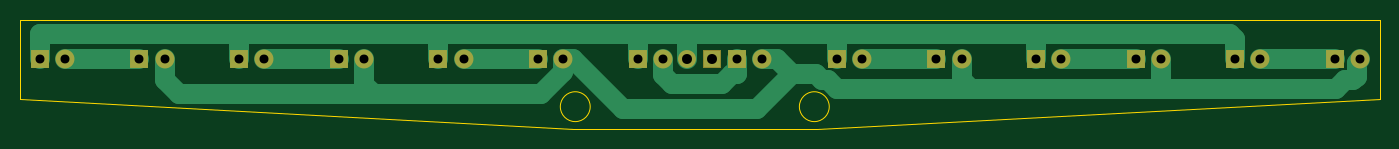
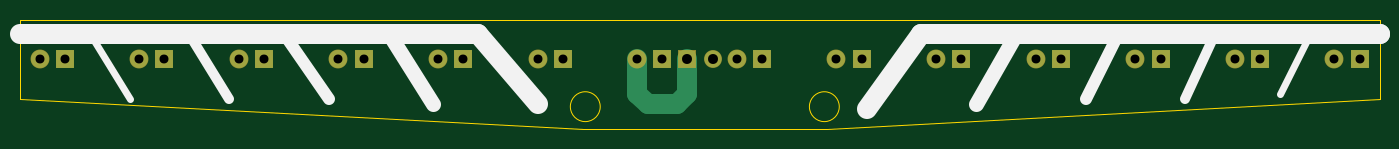
Circuit board: 11 layer files. Board 136.5 x 11.0 mm.
- bottom_copper: MCR-LED-B_Cu.gbr (3099 bytes)
- bottom_mask: MCR-LED-B_Mask.gbr (1692 bytes)
- paste: MCR-LED-B_Paste.gbr (458 bytes)
- bottom_silk: MCR-LED-B_SilkS.gbr (1402 bytes)
- outline: MCR-LED-Edge_Cuts.gbr (1054 bytes)
- top_copper: MCR-LED-F_Cu.gbr (6283 bytes)
- top_mask: MCR-LED-F_Mask.gbr (1692 bytes)
- paste: MCR-LED-F_Paste.gbr (458 bytes)
- top_silk: MCR-LED-F_SilkS.gbr (459 bytes)
- drill: MCR-LED-NPTH.drl (273 bytes)
- drill: MCR-LED-PTH.drl (724 bytes)

=== bottom_copper: MCR-LED-B_Cu.gbr ===
%TF.GenerationSoftware,KiCad,Pcbnew,(5.1.6)-1*%
%TF.CreationDate,2023-09-03T16:21:11+09:00*%
%TF.ProjectId,MCR-LED,4d43522d-4c45-4442-9e6b-696361645f70,rev?*%
%TF.SameCoordinates,Original*%
%TF.FileFunction,Copper,L2,Bot*%
%TF.FilePolarity,Positive*%
%FSLAX46Y46*%
G04 Gerber Fmt 4.6, Leading zero omitted, Abs format (unit mm)*
G04 Created by KiCad (PCBNEW (5.1.6)-1) date 2023-09-03 16:21:11*
%MOMM*%
%LPD*%
G01*
G04 APERTURE LIST*
%TA.AperFunction,ComponentPad*%
%ADD10C,1.800000*%
%TD*%
%TA.AperFunction,ComponentPad*%
%ADD11R,1.800000X1.800000*%
%TD*%
%TA.AperFunction,ComponentPad*%
%ADD12R,1.700000X1.700000*%
%TD*%
%TA.AperFunction,ComponentPad*%
%ADD13O,1.700000X1.700000*%
%TD*%
%TA.AperFunction,Conductor*%
%ADD14C,2.000000*%
%TD*%
G04 APERTURE END LIST*
D10*
%TO.P,D14,2*%
%TO.N,Net-(D10-Pad2)*%
X212540000Y-110000000D03*
D11*
%TO.P,D14,1*%
%TO.N,Net-(D14-Pad1)*%
X210000000Y-110000000D03*
%TD*%
%TO.P,D7,1*%
%TO.N,Net-(D1-Pad1)*%
X200000000Y-110000000D03*
D10*
%TO.P,D7,2*%
%TO.N,Net-(D14-Pad1)*%
X202540000Y-110000000D03*
%TD*%
%TO.P,D13,2*%
%TO.N,Net-(D10-Pad2)*%
X192540000Y-110000000D03*
D11*
%TO.P,D13,1*%
%TO.N,Net-(D13-Pad1)*%
X190000000Y-110000000D03*
%TD*%
%TO.P,D6,1*%
%TO.N,Net-(D1-Pad1)*%
X180000000Y-110000000D03*
D10*
%TO.P,D6,2*%
%TO.N,Net-(D13-Pad1)*%
X182540000Y-110000000D03*
%TD*%
%TO.P,D12,2*%
%TO.N,Net-(D10-Pad2)*%
X172540000Y-110000000D03*
D11*
%TO.P,D12,1*%
%TO.N,Net-(D12-Pad1)*%
X170000000Y-110000000D03*
%TD*%
%TO.P,D5,1*%
%TO.N,Net-(D1-Pad1)*%
X160000000Y-110000000D03*
D10*
%TO.P,D5,2*%
%TO.N,Net-(D12-Pad1)*%
X162540000Y-110000000D03*
%TD*%
%TO.P,D11,2*%
%TO.N,Net-(D10-Pad2)*%
X152540000Y-110000000D03*
D11*
%TO.P,D11,1*%
%TO.N,Net-(D11-Pad1)*%
X150000000Y-110000000D03*
%TD*%
D12*
%TO.P,J1,1*%
%TO.N,Net-(D10-Pad2)*%
X147500000Y-110000000D03*
D13*
%TO.P,J1,2*%
%TO.N,Net-(D1-Pad1)*%
X144960000Y-110000000D03*
%TD*%
D11*
%TO.P,D4,1*%
%TO.N,Net-(D1-Pad1)*%
X140000000Y-110000000D03*
D10*
%TO.P,D4,2*%
%TO.N,Net-(D11-Pad1)*%
X142540000Y-110000000D03*
%TD*%
%TO.P,D10,2*%
%TO.N,Net-(D10-Pad2)*%
X132540000Y-110000000D03*
D11*
%TO.P,D10,1*%
%TO.N,Net-(D10-Pad1)*%
X130000000Y-110000000D03*
%TD*%
%TO.P,D3,1*%
%TO.N,Net-(D1-Pad1)*%
X120000000Y-110000000D03*
D10*
%TO.P,D3,2*%
%TO.N,Net-(D10-Pad1)*%
X122540000Y-110000000D03*
%TD*%
%TO.P,D9,2*%
%TO.N,Net-(D10-Pad2)*%
X112540000Y-110000000D03*
D11*
%TO.P,D9,1*%
%TO.N,Net-(D2-Pad2)*%
X110000000Y-110000000D03*
%TD*%
%TO.P,D2,1*%
%TO.N,Net-(D1-Pad1)*%
X100000000Y-110000000D03*
D10*
%TO.P,D2,2*%
%TO.N,Net-(D2-Pad2)*%
X102540000Y-110000000D03*
%TD*%
%TO.P,D8,2*%
%TO.N,Net-(D10-Pad2)*%
X92540000Y-110000000D03*
D11*
%TO.P,D8,1*%
%TO.N,Net-(D1-Pad2)*%
X90000000Y-110000000D03*
%TD*%
%TO.P,D1,1*%
%TO.N,Net-(D1-Pad1)*%
X80000000Y-110000000D03*
D10*
%TO.P,D1,2*%
%TO.N,Net-(D1-Pad2)*%
X82540000Y-110000000D03*
%TD*%
D14*
%TO.N,Net-(D10-Pad2)*%
X151500000Y-114500000D02*
X152540000Y-113460000D01*
X148500000Y-114500000D02*
X151500000Y-114500000D01*
X152540000Y-113460000D02*
X152540000Y-110000000D01*
X147500000Y-110000000D02*
X147500000Y-113500000D01*
X147500000Y-113500000D02*
X148500000Y-114500000D01*
%TD*%
M02*

=== bottom_mask: MCR-LED-B_Mask.gbr ===
%TF.GenerationSoftware,KiCad,Pcbnew,(5.1.6)-1*%
%TF.CreationDate,2023-09-03T16:21:11+09:00*%
%TF.ProjectId,MCR-LED,4d43522d-4c45-4442-9e6b-696361645f70,rev?*%
%TF.SameCoordinates,Original*%
%TF.FileFunction,Soldermask,Bot*%
%TF.FilePolarity,Negative*%
%FSLAX46Y46*%
G04 Gerber Fmt 4.6, Leading zero omitted, Abs format (unit mm)*
G04 Created by KiCad (PCBNEW (5.1.6)-1) date 2023-09-03 16:21:11*
%MOMM*%
%LPD*%
G01*
G04 APERTURE LIST*
%ADD10C,1.900000*%
%ADD11R,1.900000X1.900000*%
%ADD12R,1.800000X1.800000*%
%ADD13O,1.800000X1.800000*%
G04 APERTURE END LIST*
D10*
%TO.C,D14*%
X212540000Y-110000000D03*
D11*
X210000000Y-110000000D03*
%TD*%
%TO.C,D7*%
X200000000Y-110000000D03*
D10*
X202540000Y-110000000D03*
%TD*%
%TO.C,D13*%
X192540000Y-110000000D03*
D11*
X190000000Y-110000000D03*
%TD*%
%TO.C,D6*%
X180000000Y-110000000D03*
D10*
X182540000Y-110000000D03*
%TD*%
%TO.C,D12*%
X172540000Y-110000000D03*
D11*
X170000000Y-110000000D03*
%TD*%
%TO.C,D5*%
X160000000Y-110000000D03*
D10*
X162540000Y-110000000D03*
%TD*%
%TO.C,D11*%
X152540000Y-110000000D03*
D11*
X150000000Y-110000000D03*
%TD*%
D12*
%TO.C,J1*%
X147500000Y-110000000D03*
D13*
X144960000Y-110000000D03*
%TD*%
D11*
%TO.C,D4*%
X140000000Y-110000000D03*
D10*
X142540000Y-110000000D03*
%TD*%
%TO.C,D10*%
X132540000Y-110000000D03*
D11*
X130000000Y-110000000D03*
%TD*%
%TO.C,D3*%
X120000000Y-110000000D03*
D10*
X122540000Y-110000000D03*
%TD*%
%TO.C,D9*%
X112540000Y-110000000D03*
D11*
X110000000Y-110000000D03*
%TD*%
%TO.C,D2*%
X100000000Y-110000000D03*
D10*
X102540000Y-110000000D03*
%TD*%
%TO.C,D8*%
X92540000Y-110000000D03*
D11*
X90000000Y-110000000D03*
%TD*%
%TO.C,D1*%
X80000000Y-110000000D03*
D10*
X82540000Y-110000000D03*
%TD*%
M02*

=== paste: MCR-LED-B_Paste.gbr ===
%TF.GenerationSoftware,KiCad,Pcbnew,(5.1.6)-1*%
%TF.CreationDate,2023-09-03T16:21:11+09:00*%
%TF.ProjectId,MCR-LED,4d43522d-4c45-4442-9e6b-696361645f70,rev?*%
%TF.SameCoordinates,Original*%
%TF.FileFunction,Paste,Bot*%
%TF.FilePolarity,Positive*%
%FSLAX46Y46*%
G04 Gerber Fmt 4.6, Leading zero omitted, Abs format (unit mm)*
G04 Created by KiCad (PCBNEW (5.1.6)-1) date 2023-09-03 16:21:11*
%MOMM*%
%LPD*%
G01*
G04 APERTURE LIST*
G04 APERTURE END LIST*
M02*

=== bottom_silk: MCR-LED-B_SilkS.gbr ===
%TF.GenerationSoftware,KiCad,Pcbnew,(5.1.6)-1*%
%TF.CreationDate,2023-09-03T16:21:11+09:00*%
%TF.ProjectId,MCR-LED,4d43522d-4c45-4442-9e6b-696361645f70,rev?*%
%TF.SameCoordinates,Original*%
%TF.FileFunction,Legend,Bot*%
%TF.FilePolarity,Positive*%
%FSLAX46Y46*%
G04 Gerber Fmt 4.6, Leading zero omitted, Abs format (unit mm)*
G04 Created by KiCad (PCBNEW (5.1.6)-1) date 2023-09-03 16:21:11*
%MOMM*%
%LPD*%
G01*
G04 APERTURE LIST*
%ADD10C,0.700000*%
%ADD11C,1.000000*%
%ADD12C,1.200000*%
%ADD13C,1.500000*%
%ADD14C,2.000000*%
G04 APERTURE END LIST*
D10*
X203500000Y-114000000D02*
X207500000Y-107500000D01*
X85000000Y-107500000D02*
X88000000Y-113500000D01*
D11*
X197500000Y-107500000D02*
X193500000Y-114000000D01*
X94500000Y-107500000D02*
X97500000Y-114000000D01*
D12*
X188000000Y-107500000D02*
X183500000Y-114000000D01*
X104500000Y-108000000D02*
X107500000Y-114000000D01*
D13*
X177500000Y-107500000D02*
X173000000Y-114500000D01*
X114500000Y-107500000D02*
X118500000Y-114500000D01*
D14*
X168500000Y-107500000D02*
X162500000Y-114500000D01*
X170000000Y-107500000D02*
X168500000Y-107500000D01*
X124000000Y-107500000D02*
X129500000Y-115000000D01*
X122500000Y-107500000D02*
X124000000Y-107500000D01*
X170000000Y-107500000D02*
X214500000Y-107500000D01*
X80000000Y-107500000D02*
X122500000Y-107500000D01*
X78000000Y-107500000D02*
X80000000Y-107500000D01*
X80000000Y-107500000D02*
X78000000Y-107500000D01*
M02*

=== outline: MCR-LED-Edge_Cuts.gbr ===
%TF.GenerationSoftware,KiCad,Pcbnew,(5.1.6)-1*%
%TF.CreationDate,2023-09-03T16:21:11+09:00*%
%TF.ProjectId,MCR-LED,4d43522d-4c45-4442-9e6b-696361645f70,rev?*%
%TF.SameCoordinates,Original*%
%TF.FileFunction,Profile,NP*%
%FSLAX46Y46*%
G04 Gerber Fmt 4.6, Leading zero omitted, Abs format (unit mm)*
G04 Created by KiCad (PCBNEW (5.1.6)-1) date 2023-09-03 16:21:11*
%MOMM*%
%LPD*%
G01*
G04 APERTURE LIST*
%TA.AperFunction,Profile*%
%ADD10C,0.050000*%
%TD*%
G04 APERTURE END LIST*
D10*
X158000000Y-117000000D02*
X214500000Y-114000000D01*
X133500000Y-117000000D02*
X78000000Y-114000000D01*
X133500000Y-117000000D02*
X158000000Y-117000000D01*
X212500000Y-106000000D02*
X80000000Y-106000000D01*
X214500000Y-106000000D02*
X214500000Y-114000000D01*
X212500000Y-106000000D02*
X214500000Y-106000000D01*
X78000000Y-106000000D02*
X78000000Y-114000000D01*
X80000000Y-106000000D02*
X78000000Y-106000000D01*
X159250000Y-114750000D02*
G75*
G03*
X159250000Y-114750000I-1500000J0D01*
G01*
X135250000Y-114750000D02*
G75*
G03*
X135250000Y-114750000I-1500000J0D01*
G01*
M02*

=== top_copper: MCR-LED-F_Cu.gbr (6283 bytes, source omitted) ===
=== top_mask: MCR-LED-F_Mask.gbr ===
%TF.GenerationSoftware,KiCad,Pcbnew,(5.1.6)-1*%
%TF.CreationDate,2023-09-03T16:21:11+09:00*%
%TF.ProjectId,MCR-LED,4d43522d-4c45-4442-9e6b-696361645f70,rev?*%
%TF.SameCoordinates,Original*%
%TF.FileFunction,Soldermask,Top*%
%TF.FilePolarity,Negative*%
%FSLAX46Y46*%
G04 Gerber Fmt 4.6, Leading zero omitted, Abs format (unit mm)*
G04 Created by KiCad (PCBNEW (5.1.6)-1) date 2023-09-03 16:21:11*
%MOMM*%
%LPD*%
G01*
G04 APERTURE LIST*
%ADD10C,1.900000*%
%ADD11R,1.900000X1.900000*%
%ADD12R,1.800000X1.800000*%
%ADD13O,1.800000X1.800000*%
G04 APERTURE END LIST*
D10*
%TO.C,D14*%
X212540000Y-110000000D03*
D11*
X210000000Y-110000000D03*
%TD*%
%TO.C,D7*%
X200000000Y-110000000D03*
D10*
X202540000Y-110000000D03*
%TD*%
%TO.C,D13*%
X192540000Y-110000000D03*
D11*
X190000000Y-110000000D03*
%TD*%
%TO.C,D6*%
X180000000Y-110000000D03*
D10*
X182540000Y-110000000D03*
%TD*%
%TO.C,D12*%
X172540000Y-110000000D03*
D11*
X170000000Y-110000000D03*
%TD*%
%TO.C,D5*%
X160000000Y-110000000D03*
D10*
X162540000Y-110000000D03*
%TD*%
%TO.C,D11*%
X152540000Y-110000000D03*
D11*
X150000000Y-110000000D03*
%TD*%
D12*
%TO.C,J1*%
X147500000Y-110000000D03*
D13*
X144960000Y-110000000D03*
%TD*%
D11*
%TO.C,D4*%
X140000000Y-110000000D03*
D10*
X142540000Y-110000000D03*
%TD*%
%TO.C,D10*%
X132540000Y-110000000D03*
D11*
X130000000Y-110000000D03*
%TD*%
%TO.C,D3*%
X120000000Y-110000000D03*
D10*
X122540000Y-110000000D03*
%TD*%
%TO.C,D9*%
X112540000Y-110000000D03*
D11*
X110000000Y-110000000D03*
%TD*%
%TO.C,D2*%
X100000000Y-110000000D03*
D10*
X102540000Y-110000000D03*
%TD*%
%TO.C,D8*%
X92540000Y-110000000D03*
D11*
X90000000Y-110000000D03*
%TD*%
%TO.C,D1*%
X80000000Y-110000000D03*
D10*
X82540000Y-110000000D03*
%TD*%
M02*

=== paste: MCR-LED-F_Paste.gbr ===
%TF.GenerationSoftware,KiCad,Pcbnew,(5.1.6)-1*%
%TF.CreationDate,2023-09-03T16:21:11+09:00*%
%TF.ProjectId,MCR-LED,4d43522d-4c45-4442-9e6b-696361645f70,rev?*%
%TF.SameCoordinates,Original*%
%TF.FileFunction,Paste,Top*%
%TF.FilePolarity,Positive*%
%FSLAX46Y46*%
G04 Gerber Fmt 4.6, Leading zero omitted, Abs format (unit mm)*
G04 Created by KiCad (PCBNEW (5.1.6)-1) date 2023-09-03 16:21:11*
%MOMM*%
%LPD*%
G01*
G04 APERTURE LIST*
G04 APERTURE END LIST*
M02*

=== top_silk: MCR-LED-F_SilkS.gbr ===
%TF.GenerationSoftware,KiCad,Pcbnew,(5.1.6)-1*%
%TF.CreationDate,2023-09-03T16:21:11+09:00*%
%TF.ProjectId,MCR-LED,4d43522d-4c45-4442-9e6b-696361645f70,rev?*%
%TF.SameCoordinates,Original*%
%TF.FileFunction,Legend,Top*%
%TF.FilePolarity,Positive*%
%FSLAX46Y46*%
G04 Gerber Fmt 4.6, Leading zero omitted, Abs format (unit mm)*
G04 Created by KiCad (PCBNEW (5.1.6)-1) date 2023-09-03 16:21:11*
%MOMM*%
%LPD*%
G01*
G04 APERTURE LIST*
G04 APERTURE END LIST*
M02*

=== drill: MCR-LED-NPTH.drl ===
M48
; DRILL file {KiCad (5.1.6)-1} date 09/03/23 16:21:21
; FORMAT={-:-/ absolute / metric / decimal}
; #@! TF.CreationDate,2023-09-03T16:21:21+09:00
; #@! TF.GenerationSoftware,Kicad,Pcbnew,(5.1.6)-1
; #@! TF.FileFunction,NonPlated,1,2,NPTH
FMAT,2
METRIC
%
G90
G05
T0
M30

=== drill: MCR-LED-PTH.drl ===
M48
; DRILL file {KiCad (5.1.6)-1} date 09/03/23 16:21:21
; FORMAT={-:-/ absolute / metric / decimal}
; #@! TF.CreationDate,2023-09-03T16:21:21+09:00
; #@! TF.GenerationSoftware,Kicad,Pcbnew,(5.1.6)-1
; #@! TF.FileFunction,Plated,1,2,PTH
FMAT,2
METRIC
T1C0.900
T2C1.000
%
G90
G05
T1
X140.0Y-110.0
X142.54Y-110.0
X110.0Y-110.0
X112.54Y-110.0
X190.0Y-110.0
X192.54Y-110.0
X120.0Y-110.0
X122.54Y-110.0
X90.0Y-110.0
X92.54Y-110.0
X210.0Y-110.0
X212.54Y-110.0
X160.0Y-110.0
X162.54Y-110.0
X80.0Y-110.0
X82.54Y-110.0
X150.0Y-110.0
X152.54Y-110.0
X200.0Y-110.0
X202.54Y-110.0
X180.0Y-110.0
X182.54Y-110.0
X170.0Y-110.0
X172.54Y-110.0
X100.0Y-110.0
X102.54Y-110.0
X130.0Y-110.0
X132.54Y-110.0
T2
X144.96Y-110.0
X147.5Y-110.0
T0
M30

